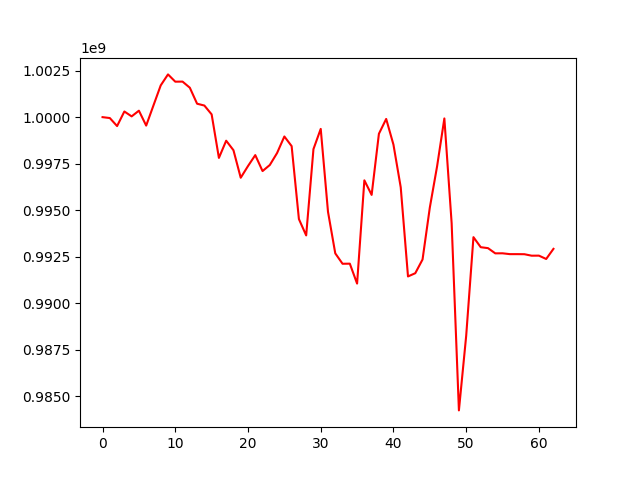

The table this chart was drawn from, first rows:
, 0
0, 1000000000
1, 999951579
2, 999521090
3, 1000304270
4, 1000041016
5, 1000347727
6, 999545864
7, 1000629400
8, 1001708013
9, 1002297599
10, 1001906684
11, 1001910377
12, 1001582263
13, 1000721883
14, 1000623763
15, 1000149159
16, 997809188
17, 998733783
18, 998223079
19, 996743373
20, 997371873
21, 997960015
22, 997101756
23, 997428602
24, 998072700
25, 998961096
26, 998443068
27, 994521245
28, 993643385
29, 998280945
30, 999368877
31, 994912916
32, 992678711
33, 992119792
34, 992124881
35, 991053944
36, 996603625
37, 995821126
38, 999105847
39, 999903739
40, 998522106
41, 996230179
42, 991438594
43, 991611611
44, 992349506
45, 995139646
46, 997356510
47, 999930541
48, 994303248
49, 984238223
50, 988245546
51, 993549563
52, 993009899
53, 992959499
54, 992679000
55, 992681945
56, 992637118
57, 992637118
58, 992632965
59, 992553515
... 3 more rows
